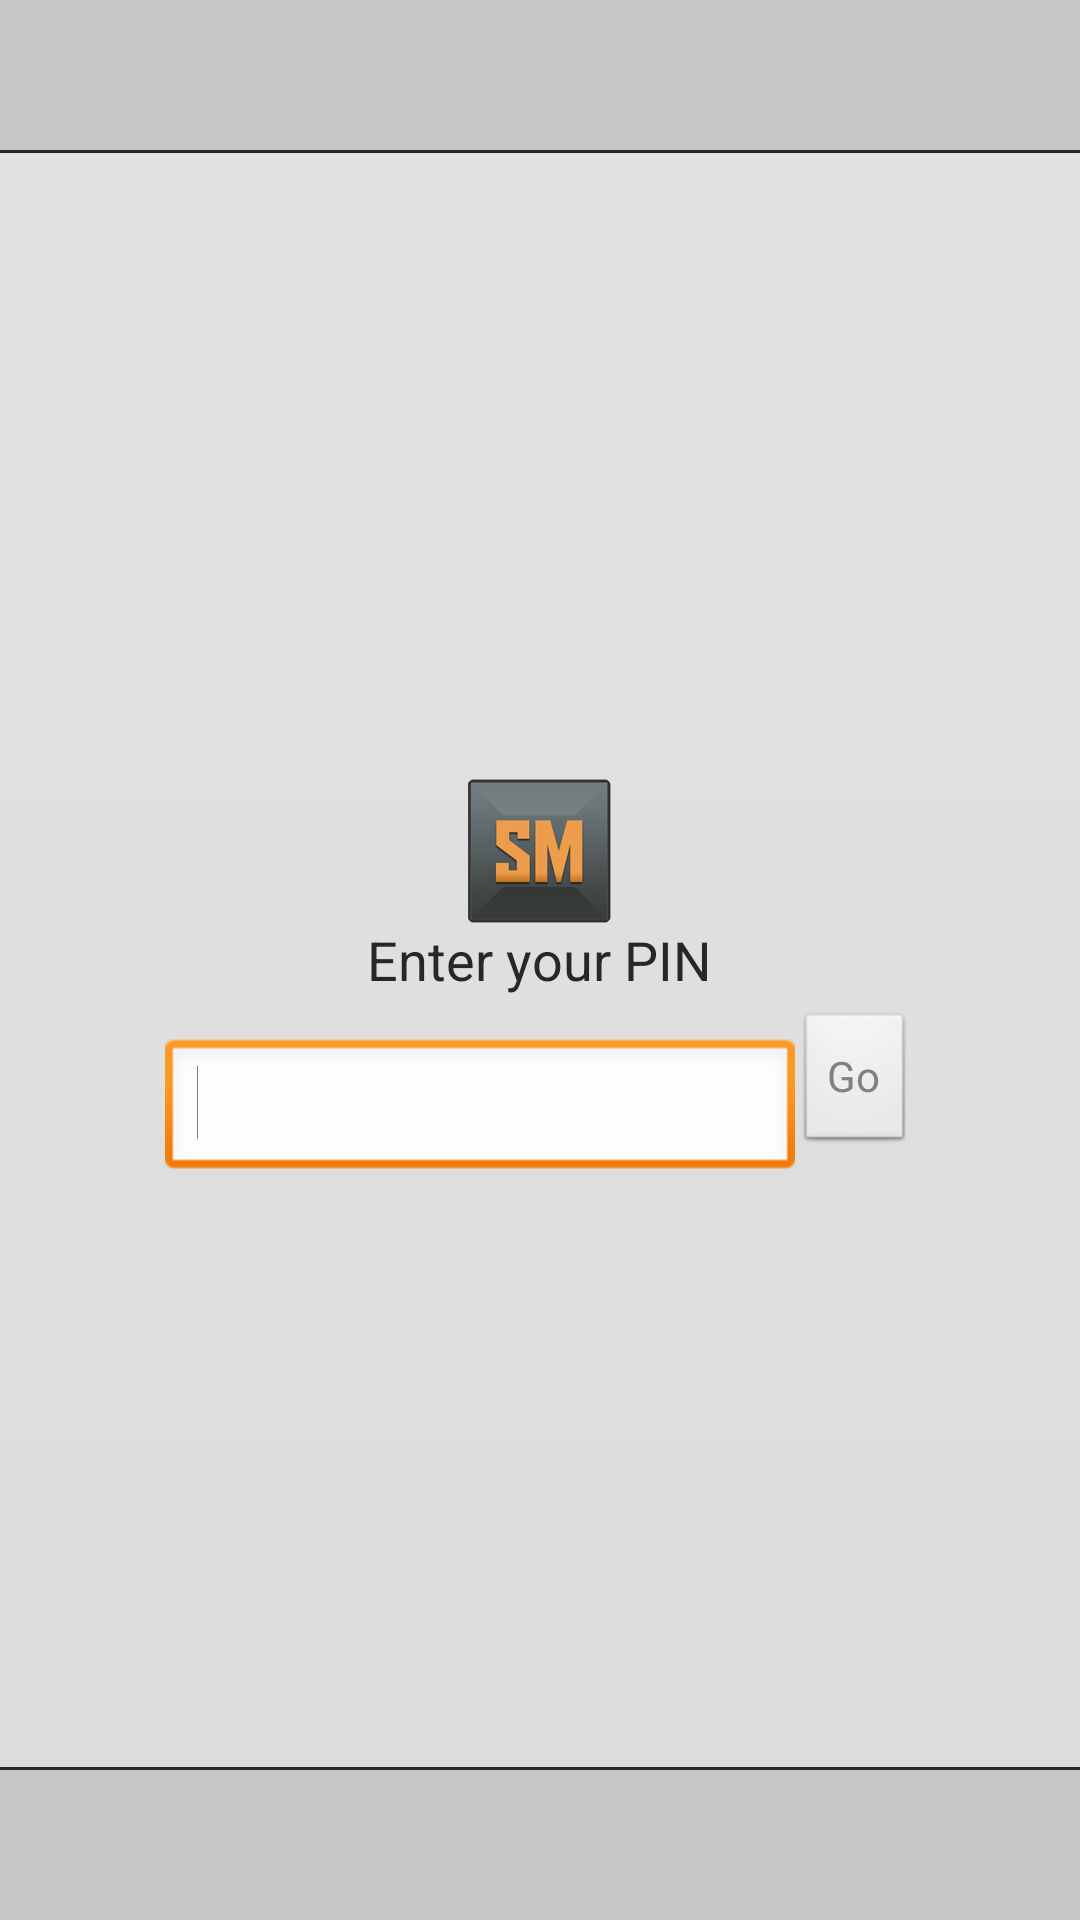

Reconstruct the res/layout file that produces this screen, plus the resources it refers to.
<!-- AndroidManifest.xml: application theme AppTheme -->
<!-- res/layout/activity_pin_login.xml -->
<?xml version="1.0" encoding="utf-8"?>
<RelativeLayout xmlns:android="http://schemas.android.com/apk/res/android"
    xmlns:tools="http://schemas.android.com/tools"
    android:layout_width="match_parent"
    android:layout_height="match_parent"
    android:background="@drawable/list_item_gradient"
    android:clickable="false"
    android:textAlignment="viewStart"
    tools:context=".LoginActivity" >

    <TextView
        android:id="@+id/text_LoginPasswordPrompt"
        android:layout_width="wrap_content"
        android:layout_height="wrap_content"
        android:layout_centerHorizontal="true"
        android:layout_centerVertical="true"
        android:text="@string/login_pin_title"
        android:textAppearance="?android:attr/textAppearanceMedium"
        android:textColor="@color/body_text_color_dark" />

    <ImageView
        android:id="@+id/image_LoginLogo"
        android:layout_width="wrap_content"
        android:layout_height="wrap_content"
        android:layout_above="@+id/text_LoginPasswordPrompt"
        android:layout_centerHorizontal="true"
        android:contentDescription="@string/image_description_logo"
        android:src="@drawable/ic_launcher" />

    <RelativeLayout
        android:id="@+id/pin_wrapper"
        android:layout_width="wrap_content"
        android:layout_height="wrap_content"
        android:layout_below="@+id/text_LoginPasswordPrompt"
        android:layout_centerHorizontal="true"
        android:padding="5dp" >

        <EditText
            android:id="@+id/text_LoginPin"
            android:layout_width="wrap_content"
            android:layout_height="wrap_content"
            android:layout_alignParentLeft="true"
            android:layout_alignParentTop="true"
            android:layout_marginTop="9dp"
            android:ems="10"
            android:inputType="numberPassword"
            android:textColor="@color/body_text_color"
            android:textColorHint="@color/body_text_color" >

            <requestFocus />
        </EditText>

        <Button
            android:id="@+id/button_LoginTest"
            android:layout_width="wrap_content"
            android:layout_height="wrap_content"
            android:layout_alignParentTop="true"
            android:layout_gravity="left"
            android:layout_marginBottom="16dp"
            android:layout_toRightOf="@+id/text_LoginPin"
            android:onClick="authenticate"
            android:text="@string/button_Authenticate"
            android:textColor="@color/body_text_color" />
    </RelativeLayout>

    <LinearLayout
        android:id="@+id/pin_bar_top"
        android:layout_width="match_parent"
        android:layout_height="50dp"
        android:layout_alignParentLeft="true"
        android:layout_alignParentTop="true"
        android:background="@color/page_header_bacgkround_color"
        android:orientation="vertical" >

    </LinearLayout>

    <LinearLayout
        android:id="@+id/pin_bar_bottom"
        android:layout_width="match_parent"
        android:layout_height="50dp"
        android:layout_alignParentBottom="true"
        android:layout_alignParentLeft="true"
        android:background="@color/page_header_bacgkround_color"
        android:orientation="vertical" >

    </LinearLayout>

    <LinearLayout
        android:id="@+id/pin_rule_top"
        android:layout_width="match_parent"
        android:layout_height="1dp"
        android:layout_alignParentLeft="true"
        android:layout_below="@+id/pin_bar_top"
        android:background="@color/body_text_color_dark"
        android:orientation="vertical" >

    </LinearLayout>

    <LinearLayout
        android:id="@+id/pin_rule_bottom"
        android:layout_width="match_parent"
        android:layout_height="1dp"
        android:layout_above="@+id/pin_bar_bottom"
        android:layout_alignParentLeft="true"
        android:background="@color/body_text_color_dark"
        android:orientation="vertical" >
    </LinearLayout>

</RelativeLayout>
<!-- resources referenced by this layout -->
<resources>
  <color name="body_text_color">#818181</color>
  <color name="body_text_color_dark">#272727</color>
  <color name="page_header_bacgkround_color">#c7c7c7</color>
  <!-- drawable ic_launcher: png bitmap (drawable-hdpi, 23597 bytes) -->
  <!-- drawable list_item_gradient (drawable-hdpi) -->
  <?xml version="1.0" encoding="utf-8"?>
  <shape xmlns:android="http://schemas.android.com/apk/res/android"
      android:shape="rectangle">
      <gradient
          android:startColor="#e2e2e2"
          android:endColor="#dcdcdc"
          android:angle="270"/>
  </shape>
  <string name="button_Authenticate">Go</string>
  <string name="image_description_logo">StealthMe Logo</string>
  <string name="login_pin_title">Enter your PIN</string>
  <style name="AppTheme" parent="AppBaseTheme">
          
      </style>
  <style name="AppBaseTheme" parent="@android:style/Theme.Black.NoTitleBar">
          
      </style>
</resources>
